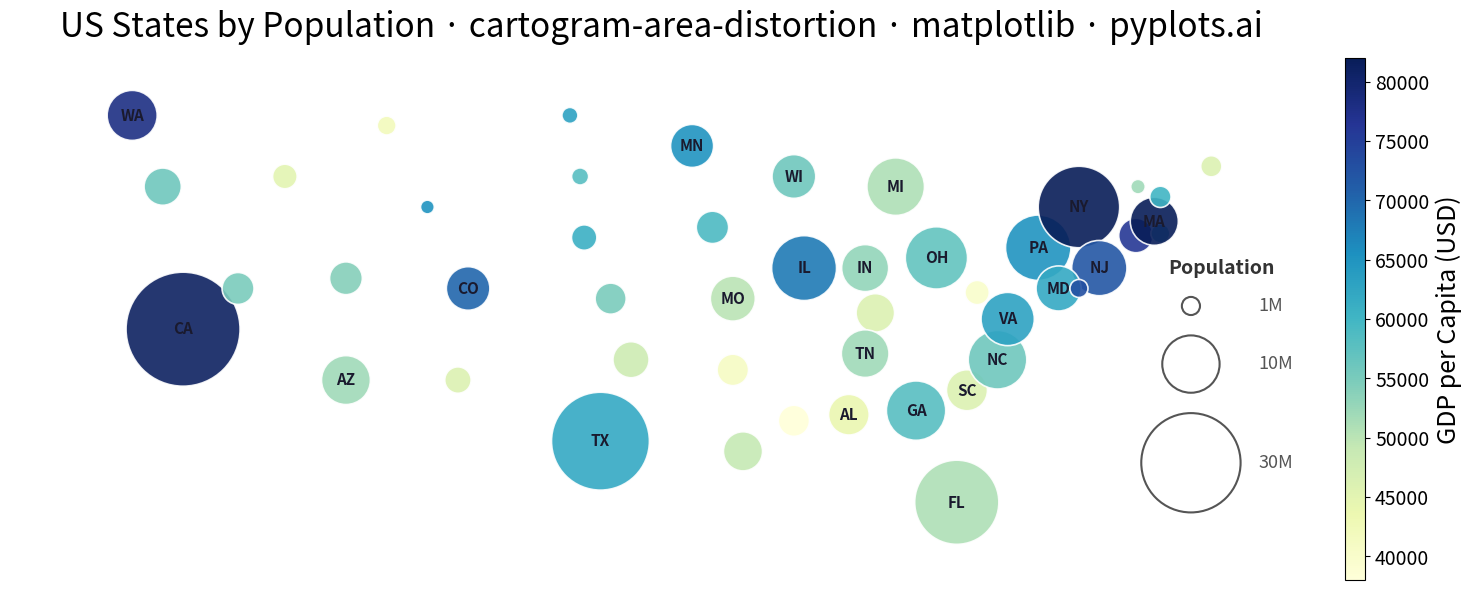

Generate this figure with matplotlib:
""" pyplots.ai
cartogram-area-distortion: Cartogram with Area Distortion by Data Value
Library: matplotlib 3.10.8 | Python 3.14.3
Quality: 77/100 | Created: 2026-03-13
"""

import matplotlib.pyplot as plt
import numpy as np
from matplotlib.cm import ScalarMappable
from matplotlib.colors import Normalize


# Data - US states with approximate geographic centroids, population, and GDP per capita
np.random.seed(42)

states = {
    "WA": (-122.0, 47.5, 7615),
    "OR": (-120.5, 44.0, 4218),
    "CA": (-119.5, 37.0, 39538),
    "NV": (-116.8, 39.0, 3104),
    "ID": (-114.5, 44.5, 1839),
    "MT": (-109.5, 47.0, 1084),
    "WY": (-107.5, 43.0, 577),
    "UT": (-111.5, 39.5, 3272),
    "CO": (-105.5, 39.0, 5773),
    "AZ": (-111.5, 34.5, 7279),
    "NM": (-106.0, 34.5, 2117),
    "ND": (-100.5, 47.5, 779),
    "SD": (-100.0, 44.5, 887),
    "NE": (-99.8, 41.5, 1962),
    "KS": (-98.5, 38.5, 2937),
    "OK": (-97.5, 35.5, 3959),
    "TX": (-99.0, 31.5, 29145),
    "MN": (-94.5, 46.0, 5640),
    "IA": (-93.5, 42.0, 3190),
    "MO": (-92.5, 38.5, 6154),
    "AR": (-92.5, 35.0, 3012),
    "LA": (-92.0, 31.0, 4657),
    "WI": (-89.5, 44.5, 5822),
    "IL": (-89.0, 40.0, 12812),
    "MI": (-84.5, 44.0, 10077),
    "IN": (-86.0, 40.0, 6733),
    "OH": (-82.5, 40.5, 11799),
    "KY": (-85.5, 37.8, 4506),
    "TN": (-86.0, 35.8, 6911),
    "MS": (-89.5, 32.5, 2961),
    "AL": (-86.8, 32.8, 5024),
    "GA": (-83.5, 33.0, 10712),
    "FL": (-81.5, 28.5, 21538),
    "SC": (-81.0, 34.0, 5119),
    "NC": (-79.5, 35.5, 10439),
    "VA": (-79.0, 37.5, 8631),
    "WV": (-80.5, 38.8, 1794),
    "PA": (-77.5, 41.0, 13002),
    "NY": (-75.5, 43.0, 20201),
    "NJ": (-74.5, 40.0, 9289),
    "MD": (-76.5, 39.0, 6177),
    "DE": (-75.5, 39.0, 990),
    "CT": (-72.7, 41.6, 3606),
    "RI": (-71.5, 41.7, 1098),
    "MA": (-71.8, 42.3, 7029),
    "VT": (-72.6, 44.0, 643),
    "NH": (-71.5, 43.5, 1377),
    "ME": (-69.0, 45.0, 1362),
}

names = list(states.keys())
lons = np.array([states[s][0] for s in names])
lats = np.array([states[s][1] for s in names])
populations = np.array([states[s][2] for s in names])  # in thousands

# GDP per capita (synthetic but realistic ranges)
gdp_per_capita = np.array(
    [
        78000,
        56000,
        81000,
        55000,
        45000,
        42000,
        65000,
        54000,
        70000,
        52000,
        46000,
        63000,
        58000,
        61000,
        55000,
        48000,
        62000,
        65000,
        59000,
        50000,
        41000,
        49000,
        56000,
        68000,
        51000,
        53000,
        57000,
        46000,
        52000,
        38000,
        44000,
        58000,
        51000,
        46000,
        56000,
        63000,
        40000,
        65000,
        82000,
        72000,
        62000,
        73000,
        76000,
        58000,
        82000,
        52000,
        60000,
        46000,
    ]
)

# Scale circle radii proportional to sqrt(population) for area proportionality
max_pop = populations.max()
radii = np.sqrt(populations / max_pop) * 2.8

# Plot
fig, ax = plt.subplots(figsize=(16, 9))

norm = Normalize(vmin=gdp_per_capita.min(), vmax=gdp_per_capita.max())
cmap = plt.cm.YlGnBu

for i, name in enumerate(names):
    circle = plt.Circle(
        (lons[i], lats[i]),
        radii[i],
        facecolor=cmap(norm(gdp_per_capita[i])),
        edgecolor="white",
        linewidth=1.2,
        alpha=0.9,
    )
    ax.add_patch(circle)
    if populations[i] > 5000:
        ax.text(lons[i], lats[i], name, ha="center", va="center", fontsize=11, fontweight="bold", color="#1a1a2e")

# Colorbar
sm = ScalarMappable(cmap=cmap, norm=norm)
sm.set_array([])
cbar = fig.colorbar(sm, ax=ax, shrink=0.6, pad=0.02, aspect=25)
cbar.set_label("GDP per Capita (USD)", fontsize=18)
cbar.ax.tick_params(labelsize=14)

# Size legend - representative population circles (largest at top)
legend_pops = [30000, 10000, 1000]
legend_labels = ["30M", "10M", "1M"]
legend_radii = [np.sqrt(p / max_pop) * 2.8 for p in legend_pops]

legend_x = -68.5
legend_y_base = 28.0
ax.text(
    legend_x,
    legend_y_base + 12.0,
    "Population",
    fontsize=14,
    fontweight="bold",
    ha="center",
    va="center",
    color="#333333",
)
y_pos = legend_y_base
for r, label in zip(legend_radii, legend_labels, strict=True):
    circle_y = y_pos + r
    legend_circle = plt.Circle((legend_x - 1.5, circle_y), r, facecolor="none", edgecolor="#555555", linewidth=1.5)
    ax.add_patch(legend_circle)
    ax.text(legend_x + 1.8, circle_y, label, fontsize=13, va="center", ha="left", color="#555555")
    y_pos += r * 2 + 1.0

# Style
ax.set_xlim(-128, -64)
ax.set_ylim(25, 50)
ax.set_aspect("equal")
ax.set_title(
    "US States by Population · cartogram-area-distortion · matplotlib · pyplots.ai",
    fontsize=24,
    fontweight="medium",
    pad=20,
)
ax.spines["top"].set_visible(False)
ax.spines["right"].set_visible(False)
ax.spines["left"].set_visible(False)
ax.spines["bottom"].set_visible(False)
ax.set_xticks([])
ax.set_yticks([])

plt.tight_layout()
plt.savefig("plot.png", dpi=300, bbox_inches="tight")
